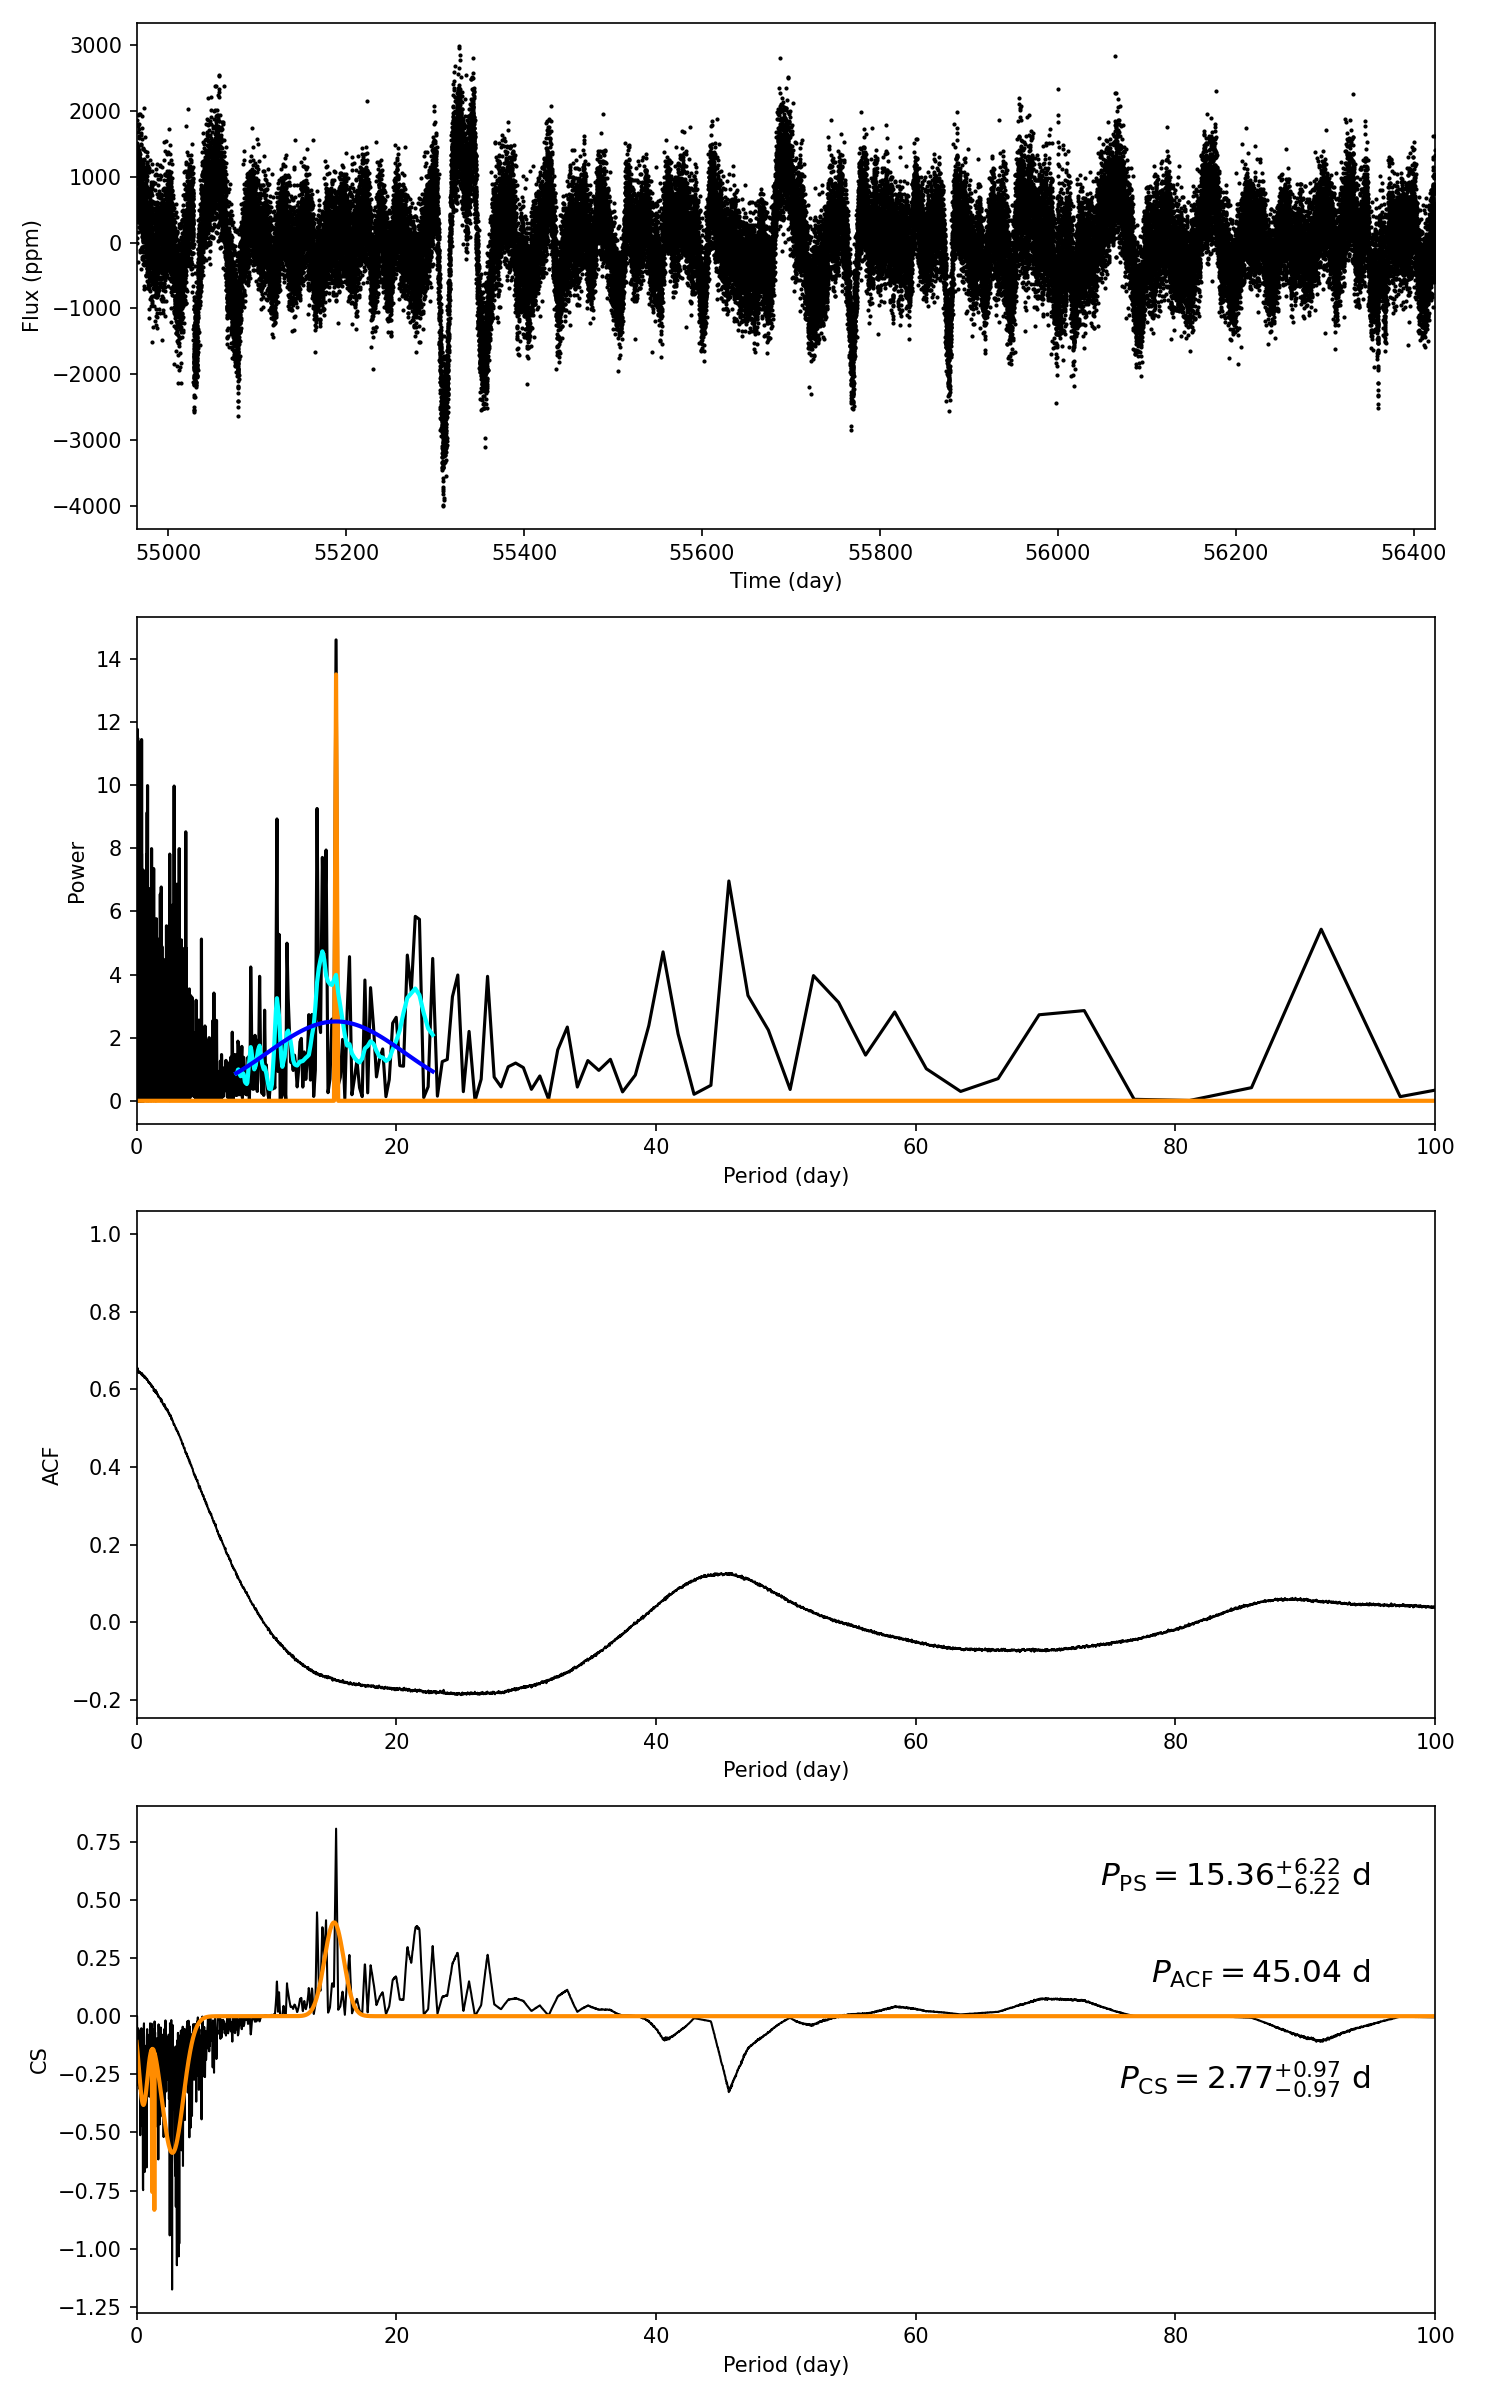

Source data for this figure (header and first rows):
target_id, prot_ps, prot_acf, prot_cs, e_prot_ps, E_prot_ps, e_prot_acf, E_prot_acf, e_prot_cs, E_prot_cs, sph_ps, sph_acf, sph_cs, e_sph_ps, e_sph_acf, e_sph_cs, h_ps, fa_prob_ps, hacf, gacf, hcs
10517707, 15.36, 45.04, 2.765, 6.219, 6.219, -1.0, -1.0, 0.974, 0.974, 640.3, 653.4, 517, 181.6, 124.8, 198.5, 14.6, 4.5608123049413563e-07, 0.151, 0.1186, 0.8067
